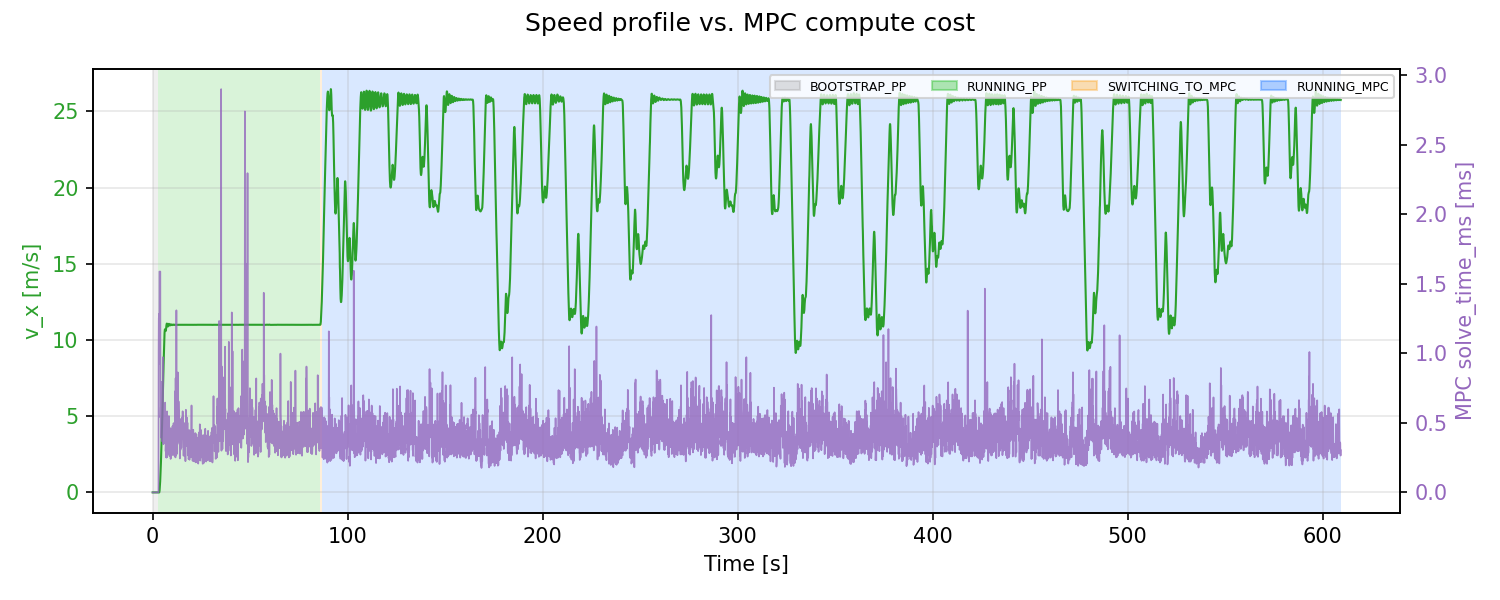

The data file committed next to this chart (first rows):
t_run_s, state, v_x_mps, mpc_solve_time_ms
0.0, BOOTSTRAP_PP, 0.0, 0.0
0.05636, BOOTSTRAP_PP, 0.0, 0.0
0.1346, BOOTSTRAP_PP, 0.0, 0.0
0.2146, BOOTSTRAP_PP, 0.0, 0.0
0.2945, BOOTSTRAP_PP, 0.0, 0.0
0.3862, BOOTSTRAP_PP, 0.0, 0.0
0.4549, BOOTSTRAP_PP, 0.0, 0.0
0.5343, BOOTSTRAP_PP, 0.0, 0.0
0.6149, BOOTSTRAP_PP, 0.0, 0.0
0.6947, BOOTSTRAP_PP, 0.0, 0.0
0.7745, BOOTSTRAP_PP, 0.0, 0.0
0.8543, BOOTSTRAP_PP, 0.0, 0.0
0.9346, BOOTSTRAP_PP, 0.0, 0.0
1.014, BOOTSTRAP_PP, 0.0, 0.0
1.094, BOOTSTRAP_PP, 0.0, 0.0
1.175, BOOTSTRAP_PP, 0.0, 0.0
1.255, BOOTSTRAP_PP, 0.0, 0.0
1.334, BOOTSTRAP_PP, 0.0, 0.0
1.414, BOOTSTRAP_PP, 0.0, 0.0
1.494, BOOTSTRAP_PP, 0.0, 0.0
1.574, BOOTSTRAP_PP, 0.0, 0.0
1.655, BOOTSTRAP_PP, 0.0, 0.0
1.734, BOOTSTRAP_PP, 0.0, 0.0
1.815, BOOTSTRAP_PP, 0.0, 0.0
1.894, BOOTSTRAP_PP, 0.0, 0.0
1.975, BOOTSTRAP_PP, 0.0, 0.0
2.055, BOOTSTRAP_PP, 0.0, 0.0
2.135, BOOTSTRAP_PP, 0.0, 0.0
2.214, BOOTSTRAP_PP, 0.0, 0.0
2.295, BOOTSTRAP_PP, 0.0, 0.0
2.377, BOOTSTRAP_PP, 0.0, 0.0
2.77, BOOTSTRAP_PP, 0.0, 0.0
2.814, BOOTSTRAP_PP, 0.0, 0.0
2.895, BOOTSTRAP_PP, 0.0, 0.0
2.976, RUNNING_PP, 0.0, 0.0
3.055, RUNNING_PP, -0.0003723, 1.022
3.134, RUNNING_PP, -0.0005049, 1.255
3.215, RUNNING_PP, -0.0004885, 1.255
3.295, RUNNING_PP, -0.0003209, 1.284
3.375, RUNNING_PP, -0.0002696, 0.9242
3.454, RUNNING_PP, 0.05955, 1.589
3.535, RUNNING_PP, 0.1136, 1.589
3.614, RUNNING_PP, 0.2501, 1.589
3.694, RUNNING_PP, 0.3798, 1.589
3.774, RUNNING_PP, 0.5619, 1.589
3.856, RUNNING_PP, 0.7334, 1.589
3.935, RUNNING_PP, 0.9656, 1.589
4.014, RUNNING_PP, 1.219, 0.5387
4.094, RUNNING_PP, 1.447, 0.56
4.174, RUNNING_PP, 1.747, 0.6128
4.254, RUNNING_PP, 2.001, 0.4502
4.335, RUNNING_PP, 2.335, 0.5843
4.415, RUNNING_PP, 2.612, 0.3913
4.495, RUNNING_PP, 2.973, 0.796
4.574, RUNNING_PP, 3.198, 0.5301
4.655, RUNNING_PP, 3.658, 0.5051
4.734, RUNNING_PP, 4.055, 0.5407
4.815, RUNNING_PP, 4.38, 0.3703
4.895, RUNNING_PP, 4.793, 0.3674
4.975, RUNNING_PP, 5.108, 0.6679
... 7,555 more rows
